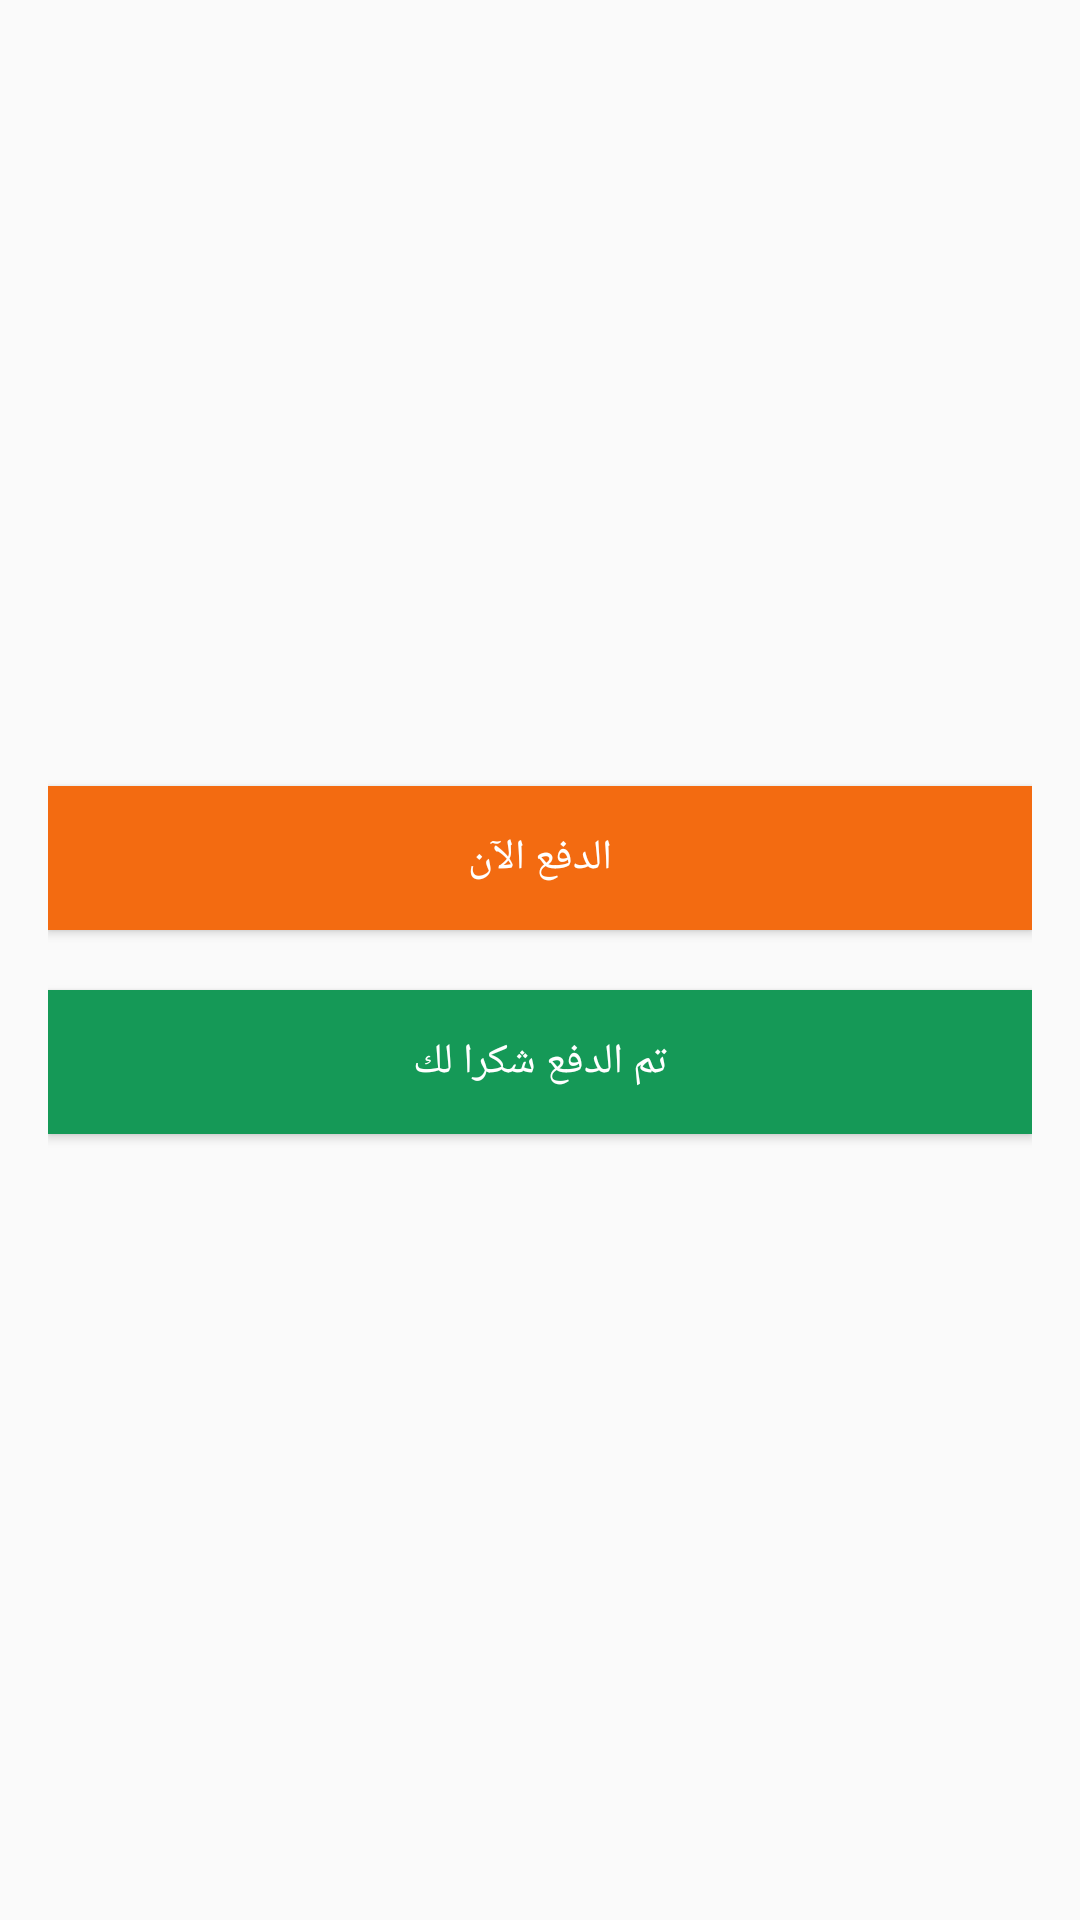

Layout XML and referenced resources for this Android screen:
<!-- AndroidManifest.xml: application theme AppTheme -->
<!-- res/layout/activity_in_app_billing.xml -->
<?xml version="1.0" encoding="utf-8"?>
<LinearLayout xmlns:android="http://schemas.android.com/apk/res/android"
    xmlns:tools="http://schemas.android.com/tools"
    android:layout_width="match_parent"
    android:layout_height="match_parent"
    android:gravity="center"
    android:orientation="vertical"
    android:paddingBottom="@dimen/activity_vertical_margin"
    android:paddingLeft="@dimen/activity_horizontal_margin"
    android:paddingRight="@dimen/activity_horizontal_margin"
    android:paddingTop="@dimen/activity_vertical_margin"
    tools:context="com.edg_tech.facebook.whatsapp.instagram.twitter.free.InAppBillingActivity">

    <Button
        android:id="@+id/buyButton"
        android:layout_width="match_parent"
        android:layout_height="wrap_content"
        android:layout_gravity="center"
        android:background="@color/colorPrimaryDark"
        android:onClick="buyClick"
        android:text="@string/buy_string"
        android:textColor="#FFF" />

    <Button
        android:id="@+id/btnClickME"
        android:layout_width="match_parent"
        android:layout_height="wrap_content"
        android:layout_gravity="center"
        android:layout_marginTop="20dp"
        android:background="@color/colorAccent"
        android:onClick="buttonClicked"
        android:text="@string/click_string"
        android:textColor="#FFF" />
</LinearLayout>
<!-- resources referenced by this layout -->
<resources>
  <color name="colorAccent">#ff159957</color>
  <color name="colorPrimaryDark">#F36B11</color>
  <dimen name="activity_horizontal_margin">16.0dip</dimen>
  <dimen name="activity_vertical_margin">16dp</dimen>
  <string name="buy_string">الدفع الآن</string>
  <string name="click_string">تم الدفع شكرا لك</string>
  <style name="AppTheme" parent="Theme.AppCompat.Light.DarkActionBar">
          
          <item name="colorPrimary">@color/colorPrimary</item>
          <item name="colorPrimaryDark">@color/colorPrimaryDark</item>
          <item name="colorAccent">@color/colorAccent</item>
      </style>
  <color name="colorPrimary">#F36B11</color>
</resources>
